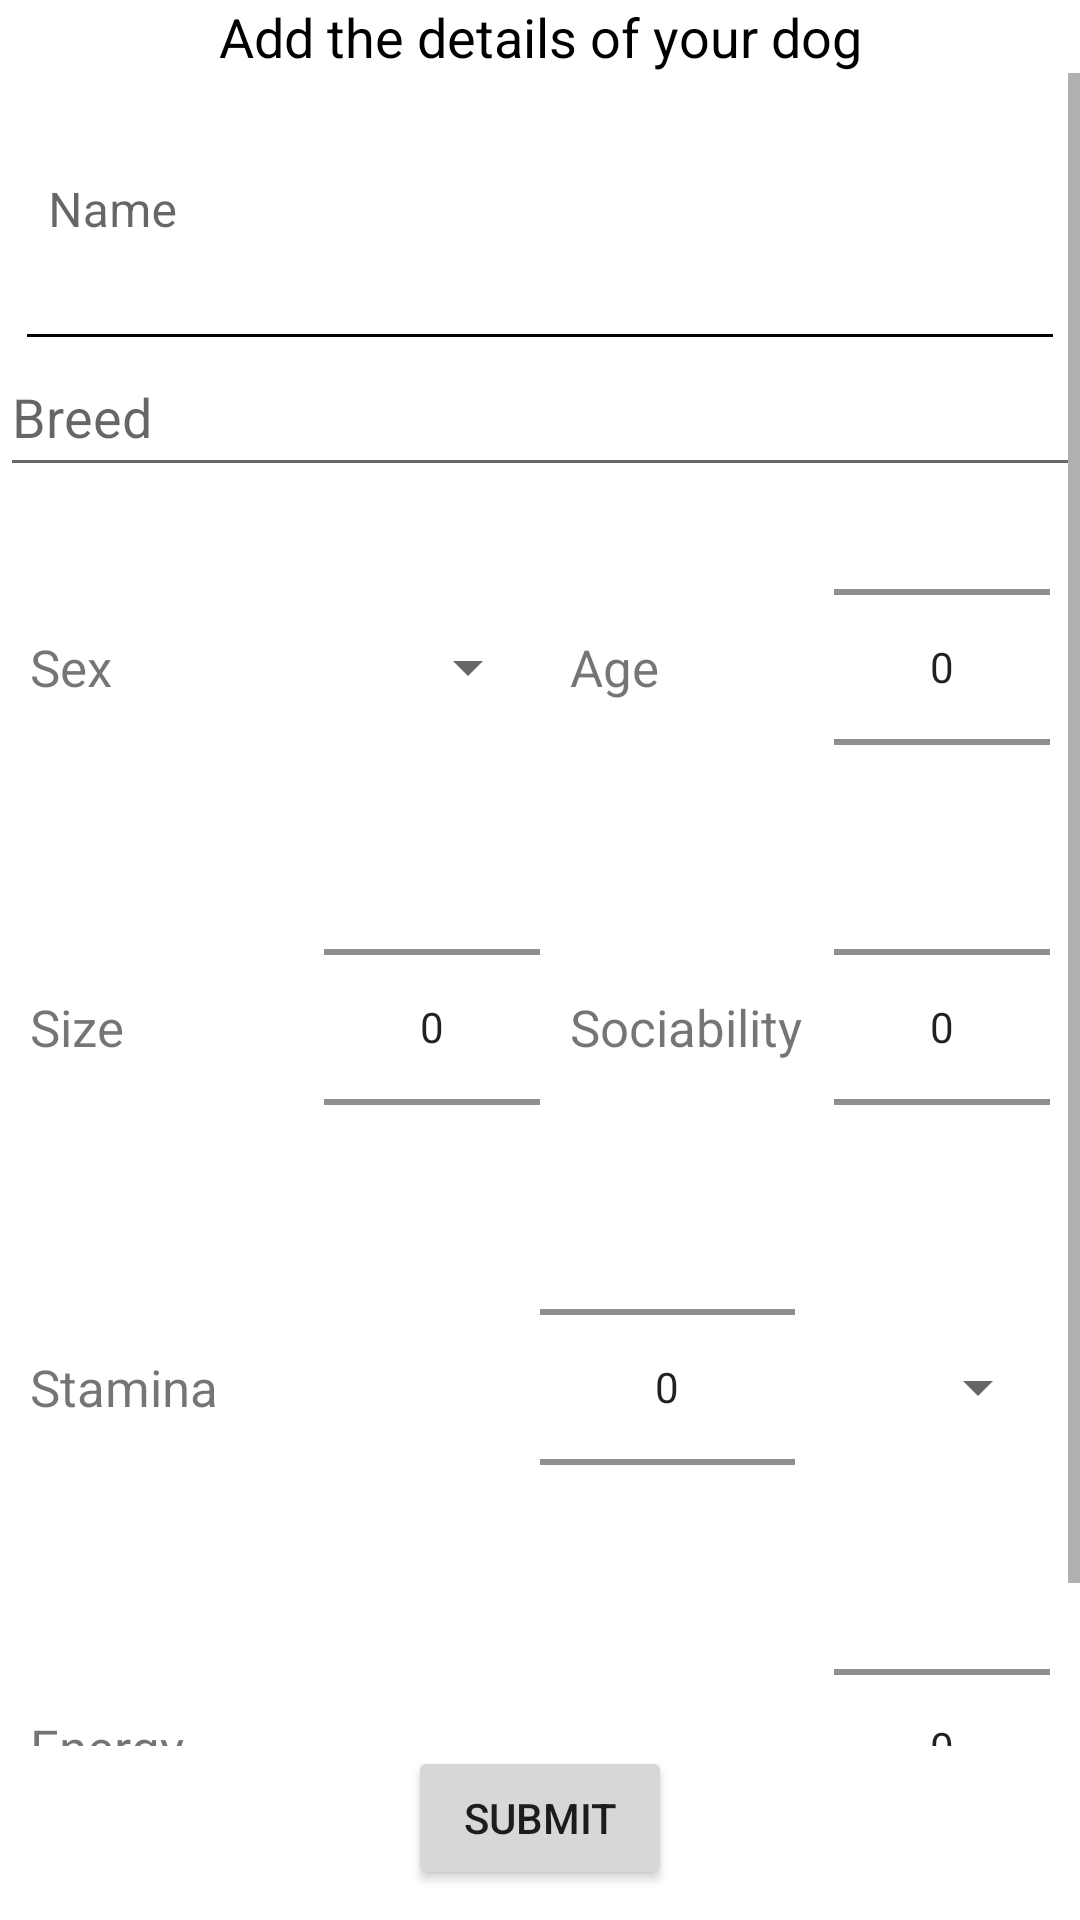

Android layout source for this screen:
<!-- AndroidManifest.xml: application theme AppTheme -->
<!-- res/layout/add_dog_fragemnt.xml -->
<?xml version="1.0" encoding="utf-8"?>
<androidx.constraintlayout.widget.ConstraintLayout xmlns:android="http://schemas.android.com/apk/res/android"
    android:layout_width="match_parent"
    android:layout_height="match_parent"
    xmlns:tools="http://schemas.android.com/tools"
    xmlns:app="http://schemas.android.com/apk/res-auto"
    tools:context="com.esc.doglend.ui.fragments.profiles.AddDogFragment">

    <TextView
        android:layout_width="match_parent"
        android:layout_height="wrap_content"
        android:id="@+id/add_dog_intro"
        android:text="@string/add_dog_intro"
        android:textAlignment="center"
        android:textColor="@color/black"
        android:textSize="18sp"
        app:layout_constraintTop_toTopOf="parent"/>

    <ScrollView
        android:layout_width="0dp"
        android:layout_height="0dp"
        android:id="@+id/reg_scroll"
        app:layout_constraintTop_toBottomOf="@id/add_dog_intro"
        app:layout_constraintBottom_toTopOf="@id/submit"
        app:layout_constraintLeft_toLeftOf="parent"
        app:layout_constraintRight_toRightOf="parent"
        app:layout_constraintVertical_bias="0">
        <androidx.constraintlayout.widget.ConstraintLayout
            android:layout_width="match_parent"
            android:layout_height="wrap_content"
            app:layout_constraintTop_toBottomOf="@id/reg_wel_two"
            app:layout_constraintBottom_toBottomOf="parent">

            <androidx.constraintlayout.widget.Guideline
                android:layout_width="wrap_content"
                android:layout_height="wrap_content"
                android:id="@+id/vertical_line"
                android:orientation="vertical"
                app:layout_constraintGuide_percent="0.5"/>

            <com.google.android.material.textfield.TextInputLayout
                android:layout_width="match_parent"
                android:layout_height="wrap_content"
                android:id="@+id/name_dog_edit"
                android:hint="@string/dog_name"
                app:boxBackgroundMode="none"
                app:errorEnabled="true"
                app:layout_constraintTop_toTopOf="parent">
                <com.google.android.material.textfield.TextInputEditText
                    android:layout_width="match_parent"
                    android:layout_height="wrap_content"
                    android:inputType="textEmailAddress"
                    android:id="@+id/name_dog_input"/>
            </com.google.android.material.textfield.TextInputLayout>

            <View
                android:id="@+id/space_two"
                android:layout_width="0dp"
                android:layout_height="1dp"
                android:background="@color/black"
                app:layout_constraintTop_toBottomOf="@id/name_dog_edit"
                app:layout_constraintWidth_percent="0.95"
                app:layout_constraintStart_toStartOf="parent"
                app:layout_constraintEnd_toEndOf="parent"/>

            <AutoCompleteTextView
                android:layout_width="match_parent"
                android:layout_height="50dp"
                android:id="@+id/breed_auto"
                android:hint="@string/dog_breed"
                android:focusable="true"
                android:focusableInTouchMode="true"
                app:layout_constraintTop_toBottomOf="@id/space_two">
            </AutoCompleteTextView>

            <TextView
                android:layout_width="0dp"
                android:layout_height="wrap_content"
                android:text="@string/dog_sex"
                android:textSize="17sp"
                android:id="@+id/sex_text"
                android:layout_marginStart="10dp"
                app:layout_constraintStart_toStartOf="parent"
                app:layout_constraintEnd_toStartOf="@id/sex"
                app:layout_constraintTop_toTopOf="@id/sex"
                app:layout_constraintBottom_toBottomOf="@id/sex"/>
            <androidx.appcompat.widget.AppCompatSpinner
                android:layout_width="0dp"
                android:layout_height="50dp"
                android:id="@+id/sex"
                android:hint="@string/dog_sex"
                app:boxBackgroundMode="none"
                app:errorEnabled="true"
                app:passwordToggleEnabled="true"
                app:layout_constraintTop_toTopOf="@id/age"
                app:layout_constraintBottom_toBottomOf="@id/age"
                app:layout_constraintEnd_toStartOf="@id/vertical_line"
                app:layout_constraintStart_toEndOf="@id/sex_text"
                app:layout_constraintWidth_percent="0.33"/>


            <TextView
                android:layout_width="0dp"
                android:layout_height="wrap_content"
                android:text="@string/dog_age"
                android:textSize="17sp"
                android:id="@+id/age_text"
                android:layout_marginStart="10dp"
                app:layout_constraintStart_toEndOf="@id/vertical_line"
                app:layout_constraintEnd_toStartOf="@id/age"
                app:layout_constraintTop_toTopOf="@id/age"
                app:layout_constraintBottom_toBottomOf="@id/age"/>
            <NumberPicker
                android:layout_width="0dp"
                android:layout_height="120dp"
                android:id="@+id/age"
                android:layout_marginEnd="10dp"
                app:layout_constraintTop_toBottomOf="@id/breed_auto"
                app:layout_constraintStart_toEndOf="@id/age_text"
                app:layout_constraintEnd_toEndOf="parent"
                app:layout_constraintWidth_percent="0.2"/>

            <TextView
                android:layout_width="0dp"
                android:layout_height="wrap_content"
                android:text="@string/dog_size"
                android:textSize="17sp"
                android:id="@+id/size_text"
                android:layout_marginStart="10dp"
                app:layout_constraintStart_toStartOf="parent"
                app:layout_constraintEnd_toStartOf="@id/size"
                app:layout_constraintTop_toTopOf="@id/size"
                app:layout_constraintBottom_toBottomOf="@id/size"/>
            <NumberPicker
                android:layout_width="0dp"
                android:layout_height="120dp"
                android:id="@+id/size"
                app:layout_constraintTop_toTopOf="@id/sociability"
                app:layout_constraintBottom_toBottomOf="@id/sociability"
                app:layout_constraintStart_toEndOf="@id/size_text"
                app:layout_constraintEnd_toStartOf="@id/vertical_line"
                app:layout_constraintWidth_percent="0.2"/>

            <TextView
                android:layout_width="0dp"
                android:layout_height="wrap_content"
                android:text="@string/dog_sociability"
                android:textSize="17sp"
                android:id="@+id/sociability_text"
                android:layout_marginStart="10dp"
                app:layout_constraintStart_toEndOf="@id/vertical_line"
                app:layout_constraintEnd_toStartOf="@id/sociability"
                app:layout_constraintTop_toTopOf="@id/sociability"
                app:layout_constraintBottom_toBottomOf="@id/sociability"/>
            <NumberPicker
                android:layout_width="0dp"
                android:layout_height="120dp"
                android:id="@+id/sociability"
                android:layout_marginEnd="10dp"
                app:layout_constraintTop_toBottomOf="@id/age"
                app:layout_constraintStart_toEndOf="@id/sociability_text"
                app:layout_constraintEnd_toEndOf="parent"
                app:layout_constraintWidth_percent="0.2"/>

            <TextView
                android:layout_width="0dp"
                android:layout_height="wrap_content"
                android:text="@string/dog_stamina"
                android:textSize="17sp"
                android:id="@+id/stamina_text"
                android:layout_marginStart="10dp"
                app:layout_constraintStart_toStartOf="parent"
                app:layout_constraintEnd_toStartOf="@id/stamina"
                app:layout_constraintTop_toTopOf="@id/stamina"
                app:layout_constraintBottom_toBottomOf="@id/stamina"/>
            <NumberPicker
                android:layout_width="0dp"
                android:layout_height="120dp"
                android:id="@+id/stamina"
                app:layout_constraintTop_toBottomOf="@id/sociability"
                app:layout_constraintStart_toEndOf="@id/vertical_line"
                app:layout_constraintEnd_toStartOf="@id/stamina_units"/>
            <androidx.appcompat.widget.AppCompatSpinner
                android:layout_width="0dp"
                android:layout_height="0dp"
                android:id="@+id/stamina_units"
                android:layout_marginEnd="10dp"
                app:boxBackgroundMode="none"
                app:errorEnabled="true"
                app:passwordToggleEnabled="true"
                app:layout_constraintTop_toTopOf="@id/stamina"
                app:layout_constraintBottom_toBottomOf="@id/stamina"
                app:layout_constraintEnd_toEndOf="parent"
                app:layout_constraintStart_toEndOf="@id/stamina"/>

            <TextView
                android:layout_width="0dp"
                android:layout_height="wrap_content"
                android:text="@string/dog_energy"
                android:textSize="17sp"
                android:id="@+id/energy_text"
                android:layout_marginStart="10dp"
                app:layout_constraintStart_toStartOf="parent"
                app:layout_constraintEnd_toStartOf="@id/energy"
                app:layout_constraintTop_toTopOf="@id/energy"
                app:layout_constraintBottom_toBottomOf="@id/energy"/>
            <NumberPicker
                android:layout_width="0dp"
                android:layout_height="120dp"
                android:id="@+id/energy"
                android:layout_marginEnd="10dp"
                app:layout_constraintTop_toBottomOf="@id/stamina"
                app:layout_constraintStart_toEndOf="@id/energy_text"
                app:layout_constraintEnd_toEndOf="parent"
                app:layout_constraintWidth_percent="0.2"/>
        </androidx.constraintlayout.widget.ConstraintLayout>
    </ScrollView>

    <de.hdodenhof.circleimageview.CircleImageView
        android:id="@+id/progress_bar"
        android:layout_width="0dp"
        android:layout_height="0dp"
        android:background="@drawable/compass_darker"
        android:visibility="gone"
        app:layout_constraintWidth_percent="0.25"
        app:layout_constraintDimensionRatio="1:1"
        app:layout_constraintEnd_toEndOf="parent"
        app:layout_constraintStart_toStartOf="parent"
        app:layout_constraintTop_toTopOf="parent"
        app:layout_constraintBottom_toBottomOf="parent"/>

    <Button
        android:id="@+id/submit"
        android:layout_width="wrap_content"
        android:layout_height="wrap_content"
        android:text="@string/submit"
        android:elevation="3dp"
        app:layout_constraintBottom_toBottomOf="parent"
        app:layout_constraintStart_toStartOf="parent"
        app:layout_constraintEnd_toEndOf="parent"
        android:layout_marginBottom="10dp"/>

</androidx.constraintlayout.widget.ConstraintLayout>
<!-- resources referenced by this layout -->
<resources>
  <color name="black">#FF000000</color>
  <string name="add_dog_intro">Add the details of your dog</string>
  <string name="dog_age">Age</string>
  <string name="dog_breed">Breed</string>
  <string name="dog_energy">Energy</string>
  <string name="dog_name">Name</string>
  <string name="dog_sex">Sex</string>
  <string name="dog_size">Size</string>
  <string name="dog_sociability">Sociability</string>
  <string name="dog_stamina">Stamina</string>
  <string name="submit">Submit</string>
  <style name="AppTheme" parent="Theme.MaterialComponents.DayNight.NoActionBar">
          
          <item name="colorPrimary">@color/purple_500</item>
          <item name="colorPrimaryVariant">@color/purple_700</item>
          <item name="colorOnPrimary">@color/white</item>
          
          <item name="colorSecondary">@color/black</item>
          <item name="colorSecondaryVariant">@color/teal_700</item>
          <item name="colorOnSecondary">@color/black</item>
          
          <item name="android:statusBarColor" tools:targetApi="l">?attr/colorPrimaryVariant</item>
          
      </style>
  <color name="purple_500">#FF6200EE</color>
  <color name="purple_700">#FF3700B3</color>
  <color name="white">#FFFFFFFF</color>
  <color name="teal_700">#FF018786</color>
</resources>
